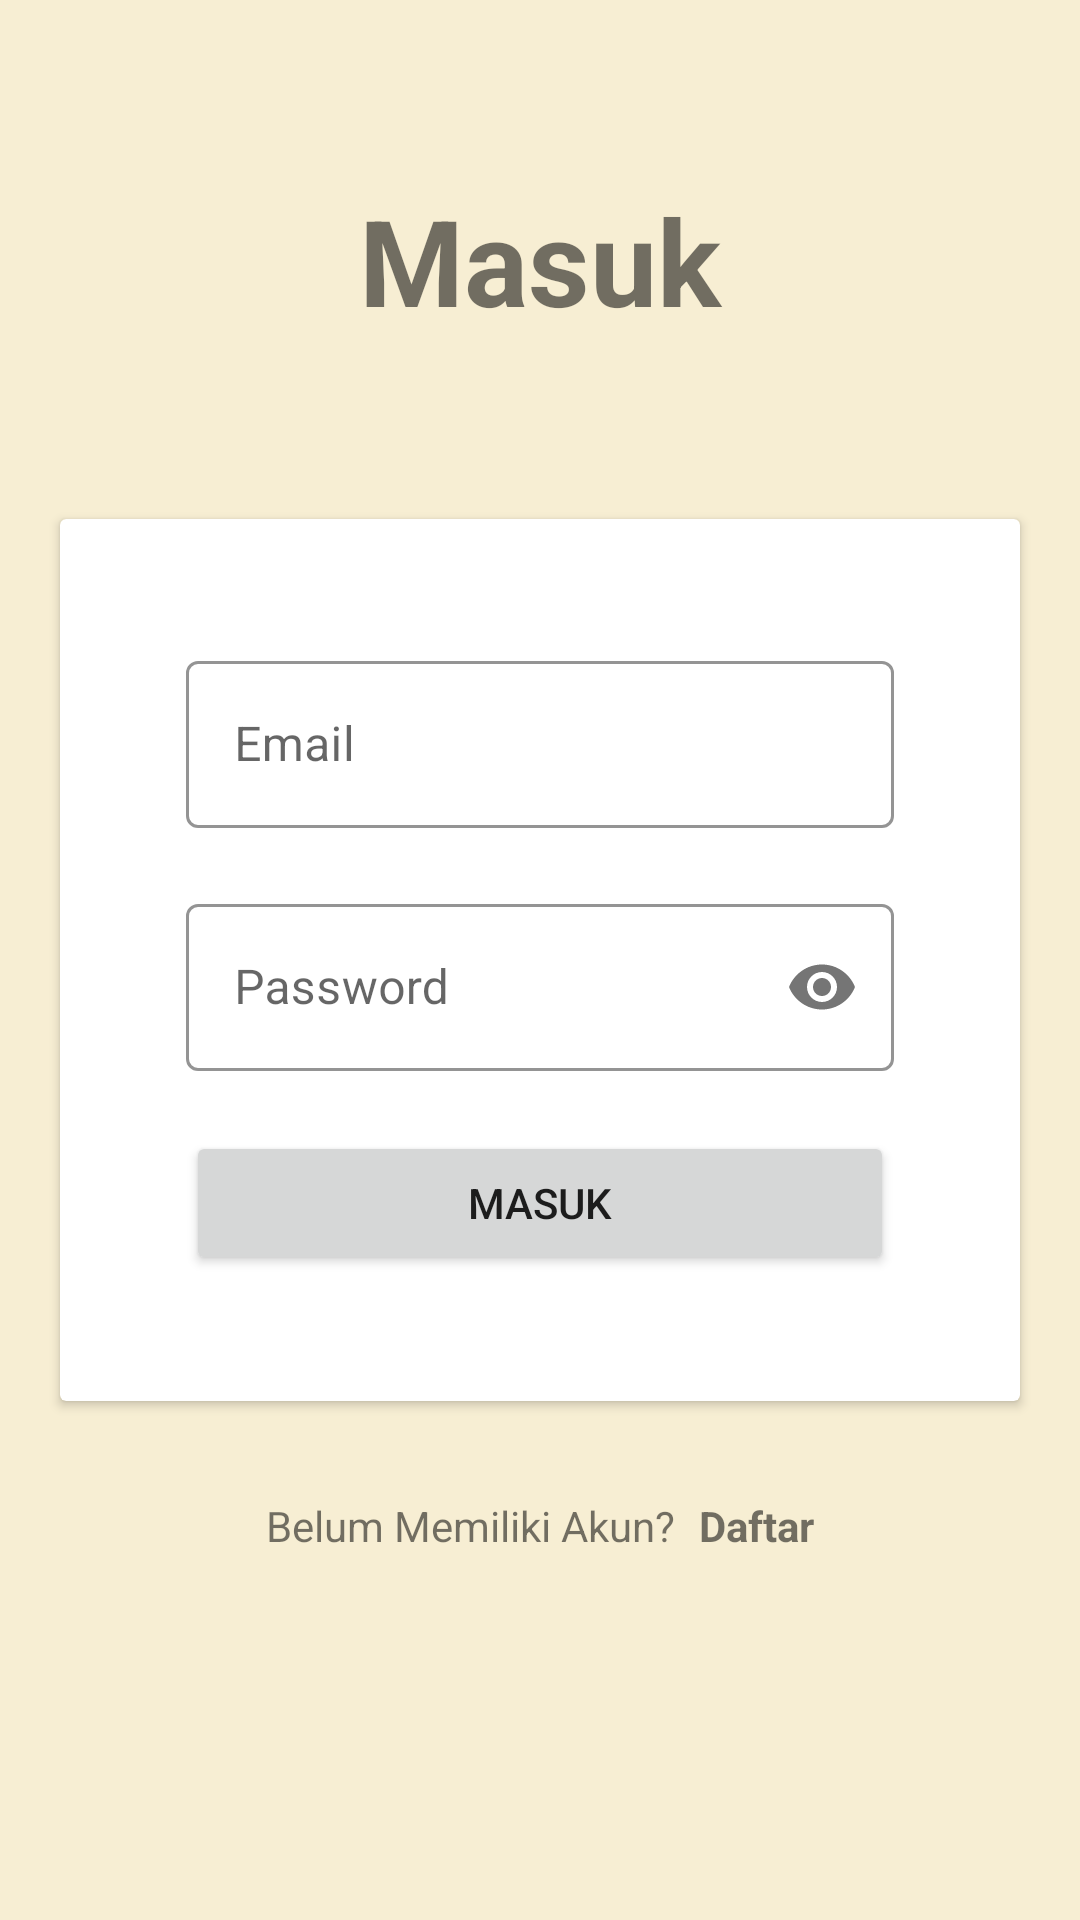

The Android layout XML behind this screen, and the referenced resources:
<!-- AndroidManifest.xml: application theme Theme.CampusManager -->
<!-- res/layout/activity_login.xml -->
<?xml version="1.0" encoding="utf-8"?>
<androidx.constraintlayout.widget.ConstraintLayout xmlns:android="http://schemas.android.com/apk/res/android"
    xmlns:app="http://schemas.android.com/apk/res-auto"
    xmlns:tools="http://schemas.android.com/tools"
    android:id="@+id/main"
    android:layout_width="match_parent"
    android:layout_height="match_parent"
    android:background="@color/bgColor"
    tools:context=".view.auth.LoginActivity">

    <TextView
        android:layout_width="match_parent"
        android:layout_height="wrap_content"
        android:text="@string/loginText"
        android:gravity="center"
        android:textStyle="bold"
        android:textSize="40sp"
        app:layout_constraintTop_toTopOf="parent"
        app:layout_constraintStart_toStartOf="parent"
        app:layout_constraintEnd_toEndOf="parent"
        app:layout_constraintBottom_toTopOf="@id/cardView"/>

    <androidx.cardview.widget.CardView
        android:id="@+id/cardView"
        android:layout_width="match_parent"
        android:layout_height="wrap_content"
        android:layout_marginHorizontal="20dp"
        app:layout_constraintBottom_toBottomOf="parent"
        app:layout_constraintEnd_toEndOf="parent"
        app:layout_constraintStart_toStartOf="parent"
        app:layout_constraintTop_toTopOf="parent">

        <LinearLayout
            android:layout_width="match_parent"
            android:layout_height="wrap_content"
            android:layout_margin="32dp"
            android:orientation="vertical"
            app:layout_constraintBottom_toBottomOf="parent"
            app:layout_constraintEnd_toEndOf="parent"
            app:layout_constraintStart_toStartOf="parent"
            app:layout_constraintTop_toTopOf="parent">

            <com.google.android.material.textfield.TextInputLayout
                android:id="@+id/emailLayout"
                style="@style/customTextInputLayout"
                android:layout_width="match_parent"
                android:layout_height="wrap_content"
                android:layout_margin="10dp"
                android:hint="@string/emailText">

                <com.google.android.material.textfield.TextInputEditText
                    android:id="@+id/emailEt"
                    android:layout_width="match_parent"
                    android:layout_height="wrap_content"
                    android:inputType="textEmailAddress" />
            </com.google.android.material.textfield.TextInputLayout>

            <com.google.android.material.textfield.TextInputLayout
                android:id="@+id/passwordLayout"
                style="@style/customTextInputLayout"
                android:layout_width="match_parent"
                android:layout_height="wrap_content"
                app:passwordToggleEnabled="true"
                android:layout_margin="10dp"
                android:hint="@string/passwordText">

                <com.google.android.material.textfield.TextInputEditText
                    android:id="@+id/passwordEt"
                    android:layout_width="match_parent"
                    android:layout_height="wrap_content"
                    android:inputType="textPassword" />
            </com.google.android.material.textfield.TextInputLayout>

            <Button
                android:id="@+id/btnLogin"
                android:layout_width="match_parent"
                android:layout_height="wrap_content"
                android:layout_margin="10dp"
                android:text="@string/loginText" />

        </LinearLayout>
    </androidx.cardview.widget.CardView>

    <LinearLayout
        android:layout_width="match_parent"
        android:layout_height="wrap_content"
        android:layout_marginTop="32dp"
        android:orientation="horizontal"
        android:gravity="center"
        app:layout_constraintEnd_toEndOf="parent"
        app:layout_constraintStart_toStartOf="parent"
        app:layout_constraintTop_toBottomOf="@+id/cardView">

        <TextView
            android:layout_width="wrap_content"
            android:layout_height="wrap_content"
            android:text="@string/noAccount"/>

        <TextView
            android:id="@+id/toRegisterBtn"
            android:layout_width="wrap_content"
            android:layout_height="wrap_content"
            android:layout_marginStart="8dp"
            android:textStyle="bold"
            android:text="@string/registerText"/>
    </LinearLayout>

    <FrameLayout
        android:id="@+id/loadingFrame"
        android:layout_width="match_parent"
        android:layout_height="match_parent"
        android:background="@color/loading_bg"
        android:elevation="8dp"
        android:visibility="gone"
        app:layout_constraintBottom_toBottomOf="parent"
        app:layout_constraintEnd_toEndOf="parent"
        app:layout_constraintStart_toStartOf="parent"
        app:layout_constraintTop_toTopOf="parent"
        tools:visibility="visible">

        <ProgressBar
            android:layout_width="wrap_content"
            android:layout_height="wrap_content"
            android:layout_gravity="center"
            android:visibility="visible" />
    </FrameLayout>

</androidx.constraintlayout.widget.ConstraintLayout>
<!-- resources referenced by this layout -->
<resources>
  <color name="bgColor">#F7EED3</color>
  <color name="loading_bg">#4D635E54</color>
  <string name="emailText">Email</string>
  <string name="loginText">Masuk</string>
  <string name="noAccount">Belum Memiliki Akun?</string>
  <string name="passwordText">Password</string>
  <string name="registerText">Daftar</string>
  <style name="customTextInputLayout" parent="Widget.MaterialComponents.TextInputLayout.OutlinedBox">
          <item name="boxBackgroundMode">outline</item>
          <item name="boxStrokeColor">@color/greenDarker</item>
          <item name="hintTextColor">@color/greenDarker</item>
          <item name="shapeAppearance">@style/ShapeAppearance.Material3.SmallComponent</item>
      </style>
  <style name="Theme.CampusManager" parent="Base.Theme.CampusManager" />
  <color name="greenDarker">#6A9C89</color>
  <style name="Base.Theme.CampusManager" parent="Theme.MaterialComponents.Light.DarkActionBar">
          <item name="colorPrimary">@color/greenDarker</item>
          <item name="colorPrimaryVariant">@color/darkGreen</item>
          <item name="android:statusBarColor">@color/darkGreen</item>
          <item name="colorOnPrimary">@color/white</item>
      </style>
  <color name="darkGreen">#16423C</color>
  <color name="white">#FFFFFFFF</color>
</resources>
